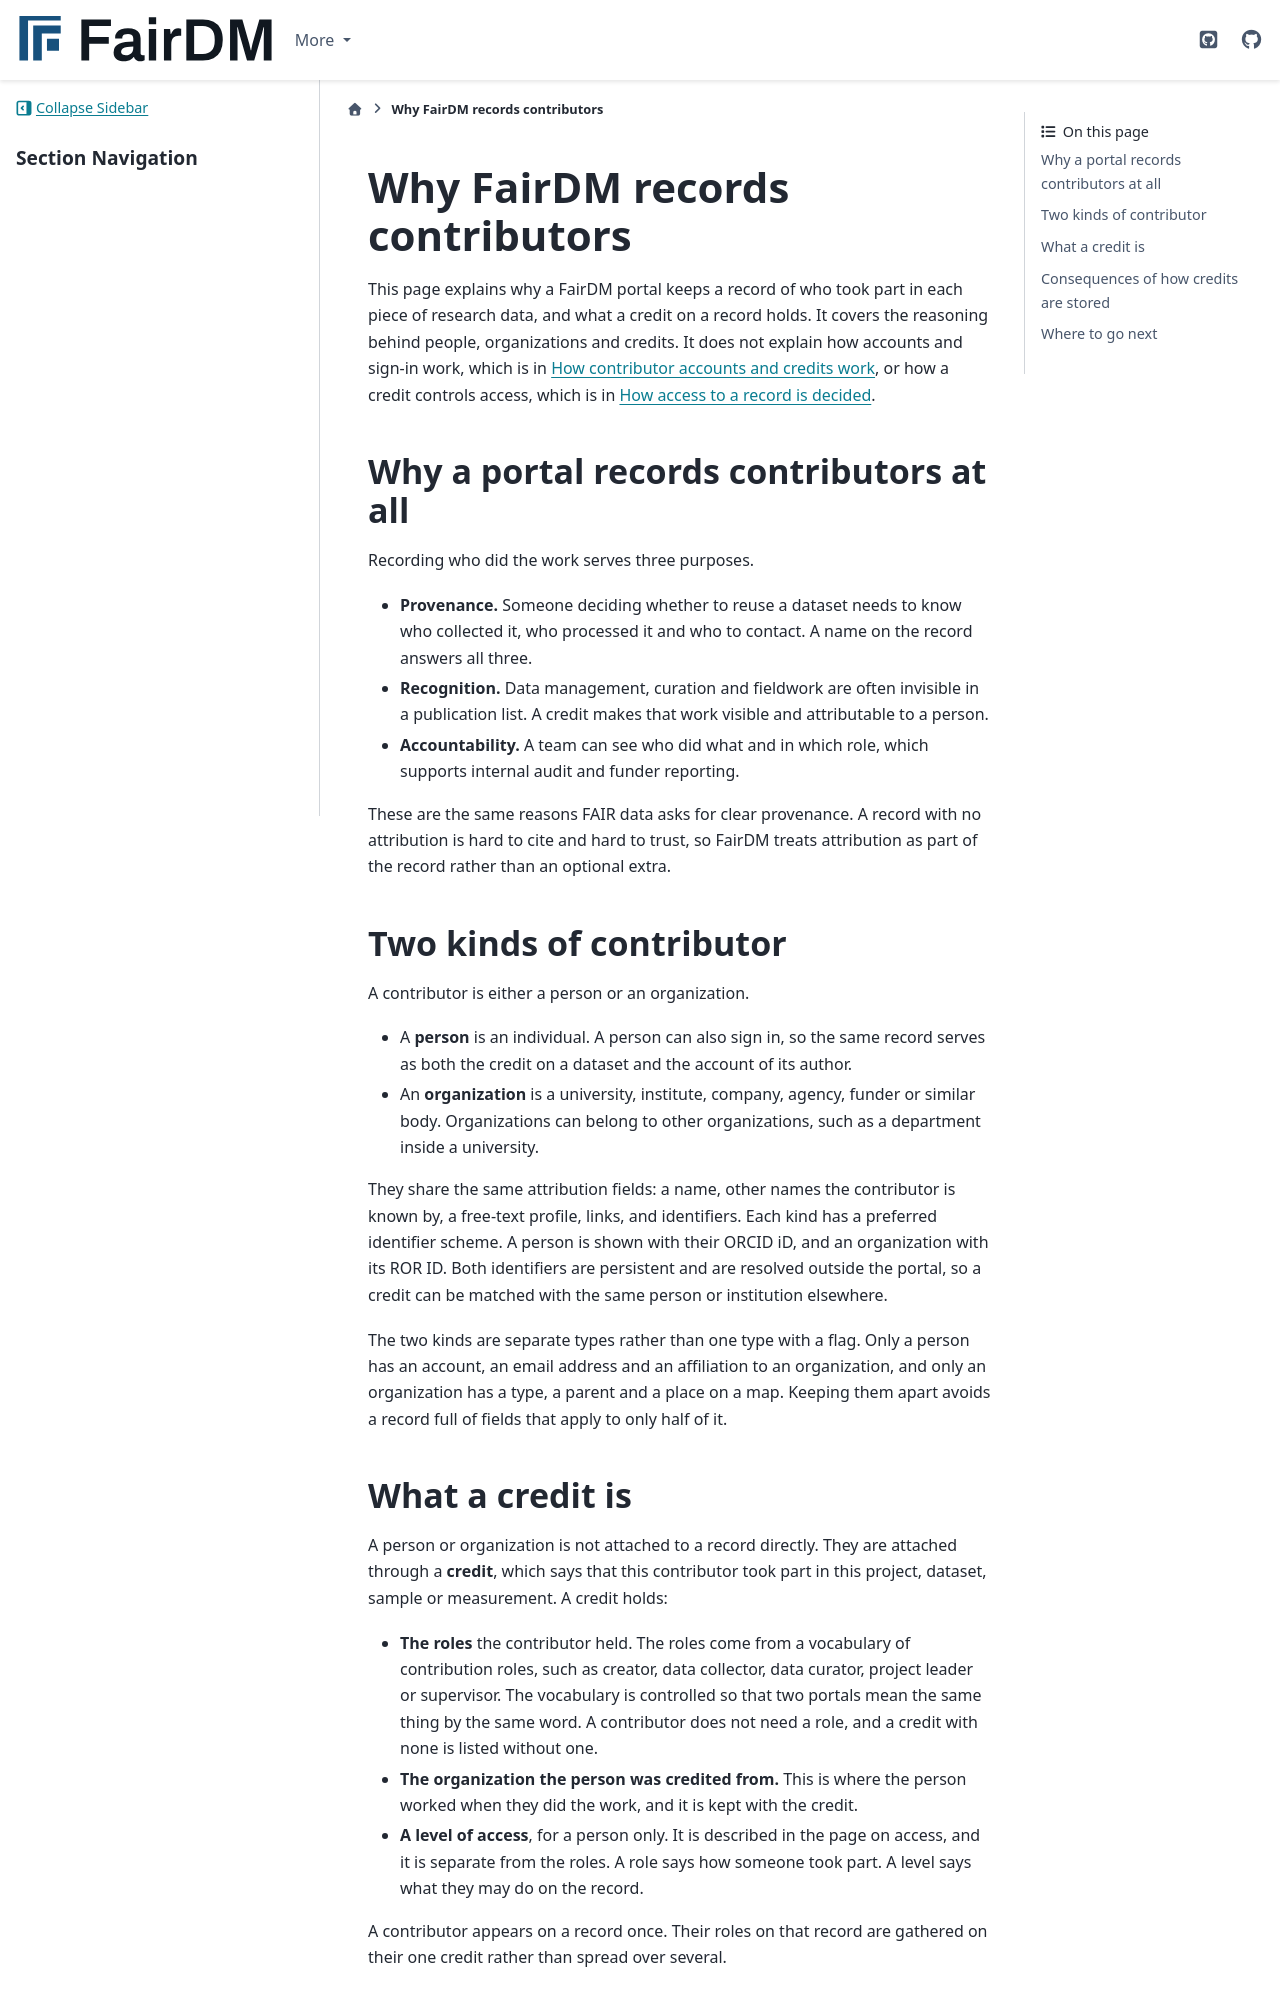

repository: FAIR-DM/fairdm · page: 0.4/explanation/why-fairdm-records-contributors.html · generator: sphinx

# Why FairDM records contributors

This page explains why a FairDM portal keeps a record of who took part in each piece of research data, and what a credit on a record holds. It covers the reasoning behind people, organizations and credits. It does not explain how accounts and sign-in work, which is in [How contributor accounts and credits work](how-contributor-accounts-and-credits-work.md), or how a credit controls access, which is in [How access to a record is decided](how-access-to-a-record-is-decided.md).

## Why a portal records contributors at all

Recording who did the work serves three purposes.

- **Provenance.** Someone deciding whether to reuse a dataset needs to know who collected it, who processed it and who to contact. A name on the record answers all three.
- **Recognition.** Data management, curation and fieldwork are often invisible in a publication list. A credit makes that work visible and attributable to a person.
- **Accountability.** A team can see who did what and in which role, which supports internal audit and funder reporting.

These are the same reasons FAIR data asks for clear provenance. A record with no attribution is hard to cite and hard to trust, so FairDM treats attribution as part of the record rather than an optional extra.

## Two kinds of contributor

A contributor is either a person or an organization.

- A **person** is an individual. A person can also sign in, so the same record serves as both the credit on a dataset and the account of its author.
- An **organization** is a university, institute, company, agency, funder or similar body. Organizations can belong to other organizations, such as a department inside a university.

They share the same attribution fields: a name, other names the contributor is known by, a free-text profile, links, and identifiers. Each kind has a preferred identifier scheme. A person is shown with their ORCID iD, and an organization with its ROR ID. Both identifiers are persistent and are resolved outside the portal, so a credit can be matched with the same person or institution elsewhere.

The two kinds are separate types rather than one type with a flag. Only a person has an account, an email address and an affiliation to an organization, and only an organization has a type, a parent and a place on a map. Keeping them apart avoids a record full of fields that apply to only half of it.

## What a credit is

A person or organization is not attached to a record directly. They are attached through a **credit**, which says that this contributor took part in this project, dataset, sample or measurement. A credit holds:

- **The roles** the contributor held. The roles come from a vocabulary of contribution roles, such as creator, data collector, data curator, project leader or supervisor. The vocabulary is controlled so that two portals mean the same thing by the same word. A contributor does not need a role, and a credit with none is listed without one.
- **The organization the person was credited from.** This is where the person worked when they did the work, and it is kept with the credit.
- **A level of access**, for a person only. It is described in the page on access, and it is separate from the roles. A role says how someone took part. A level says what they may do on the record.

A contributor appears on a record once. Their roles on that record are gathered on their one credit rather than spread over several.
